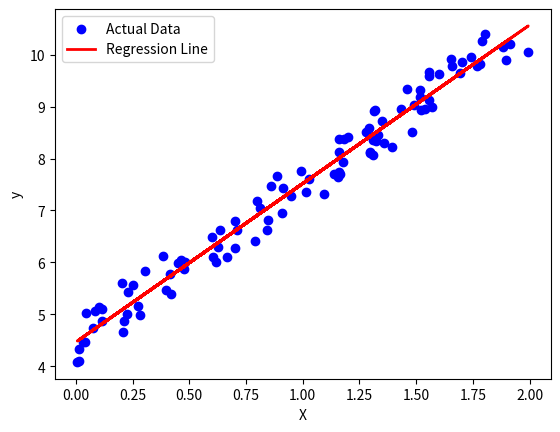

Here is the Python script that generated this plot:
import numpy as np
import matplotlib.pyplot as plt

#Generate the synthetics dat
np.random.seed(501)
X = 2 * np.random.rand(100, 1)
y = 4 + 3 * X + np.random.rand(100,1 )

class LinearRegressionScratch:
    def __init__(self, learning_rate=0.01, iterations=1000):
        self.learning_rate = learning_rate
        self.iterations = iterations
        self.w = None
        self.b = None
    
    def fit(self, X, y):
        m, n = X.shape
        self.w = np.zeros((n, 1))
        self.b = 0
        
        for _ in range(self.iterations):
            y_pred = X.dot(self.w) + self.b
            error = y_pred - y
            
            # Compute gradients
            dw = (1/m) * X.T.dot(error)
            db = (1/m) * np.sum(error)
            
            # Update parameters
            self.w -= self.learning_rate * dw
            self.b -= self.learning_rate * db
        
    def predict(self, X):
        return X.dot(self.w) + self.b

# Train the model
model = LinearRegressionScratch(learning_rate=0.1, iterations=1000)
model.fit(X, y)

# Predictions
y_pred = model.predict(X)

plt.scatter(X, y, color='blue', label='Actual Data')
plt.plot(X, y_pred, color='red', linewidth=2, label='Regression Line')
plt.xlabel('X')
plt.ylabel('y')
plt.legend()
plt.show()